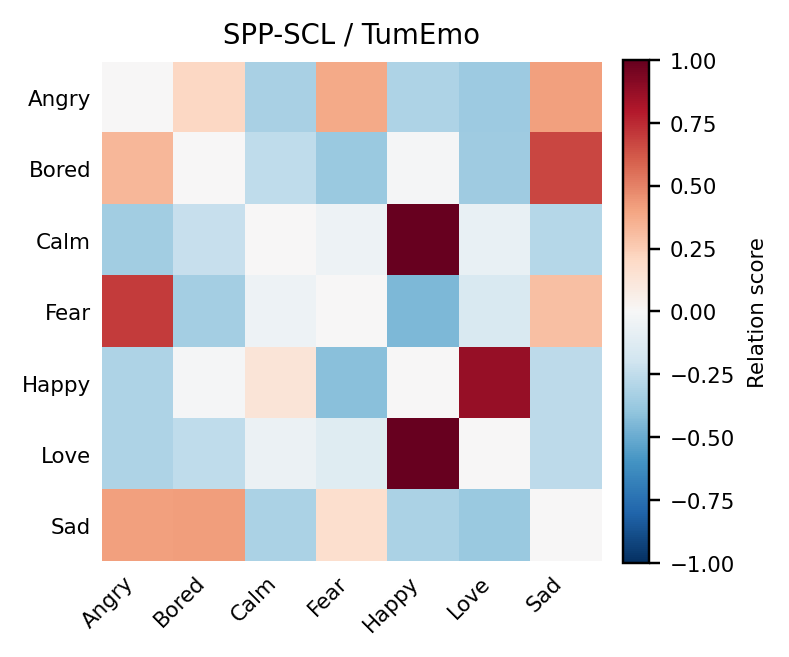

The table this chart was drawn from, first rows:
, Angry, Bored, Calm, Fear, Happy, Love, Sad
Angry, 0.000000, 0.2104, -0.3273, 0.3808, -0.3079, -0.3648, 0.4088
Bored, 0.3327, 0.000000, -0.257, -0.375, -0.01491, -0.3531, 0.6673
Calm, -0.3498, -0.2329, 0.000000, -0.05322, 1, -0.07581, -0.2883
Fear, 0.6994, -0.3399, -0.05462, 0.000000, -0.4501, -0.1553, 0.3006
Happy, -0.306, -0.01217, 0.1317, -0.4181, 0.000000, 0.8683, -0.2636
Love, -0.3063, -0.2503, -0.05963, -0.1216, 1, 0.000000, -0.2623
Sad, 0.414, 0.4197, -0.3189, 0.1663, -0.3137, -0.3673, 0.000000
